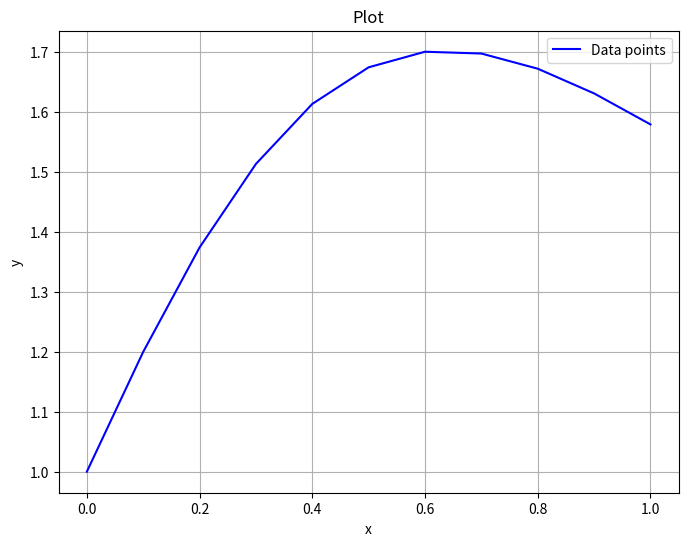
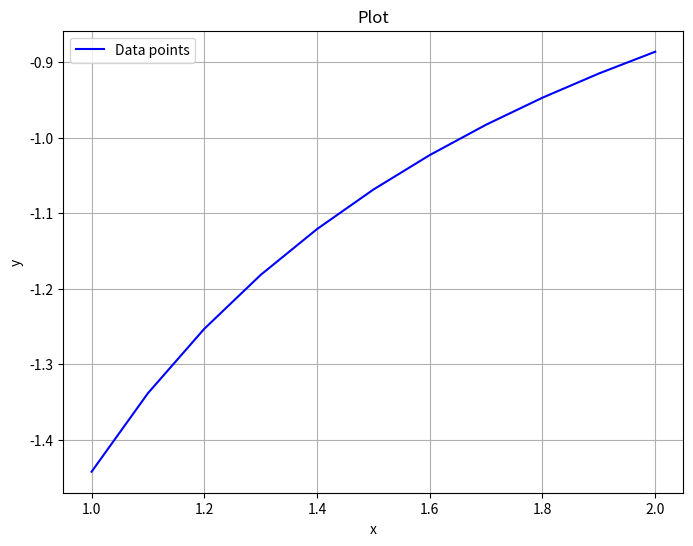
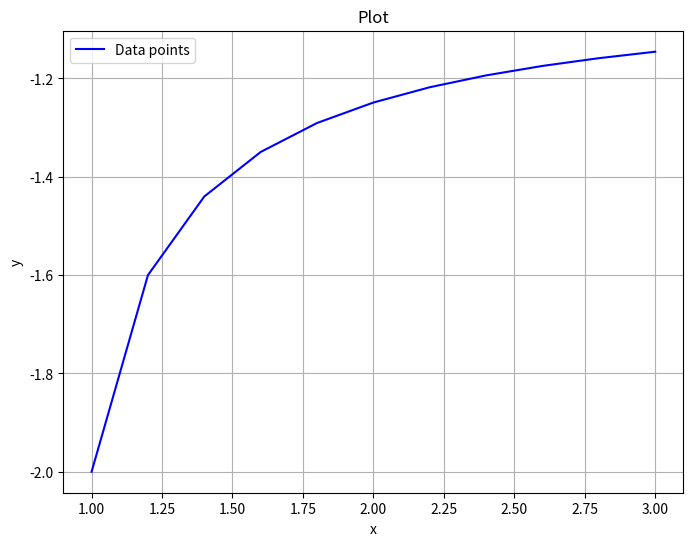
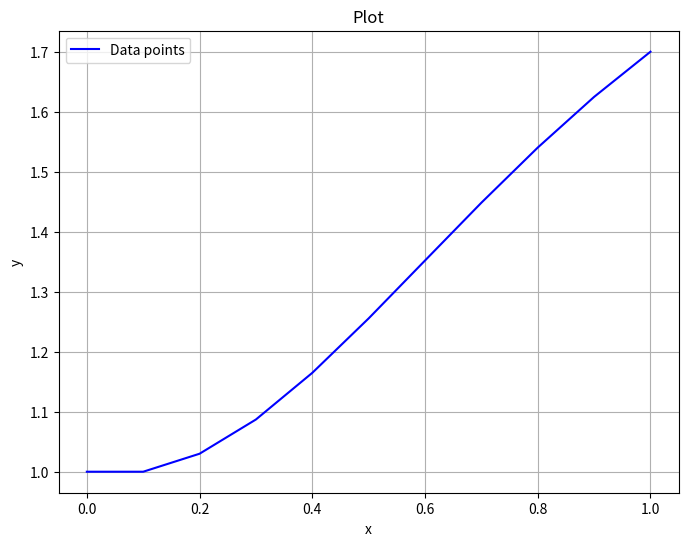

Here is the Python script that generated these plots, in order:
import numpy as np
import matplotlib.pyplot as plt


def plot_points_and_points(points_1=None, points_2=None):
    """
    Plot points and/or a given function over the x-axis range determined by the points.

    Parameters:
    points (list of tuples): List of (x, y) points to be plotted.
    func (function): The function to plot.
    """
    plt.figure(figsize=(8, 6))

    # Plot points if provided
    if points_1:
        x_values = [point[0] for point in points_1]
        y_values = [point[1] for point in points_1]
        plt.plot(
            x_values, y_values, "b-", label="Data points"
        )  # Use 'b-' for blue line

        # Determine x-axis range based on points
        x_min = min(x_values)
        x_max = max(x_values)
        x_range = (x_min, x_max)

    if points_2:
        x_values = [point[0] for point in points_2]
        y_values = [point[1] for point in points_2]
        plt.plot(
            x_values, y_values, "r-", label="Estimated points"
        )  # Use 'b-' for blue line

        # Determine x-axis range based on points
        x_min = min(x_values)
        x_max = max(x_values)
        x_range = (x_min, x_max)

    # Add title and labels
    plt.title("Plot")
    plt.xlabel("x")
    plt.ylabel("y")

    # Add a legend
    plt.legend()

    # Show grid
    plt.grid(True)

    # Display the plot
    plt.show()


def solve(initial_value, a, b, N, f):
    h = (b - a) / N
    result = [[0.0, 0.0] for _ in range(N + 1)]
    result[0][0] = a
    result[0][1] = initial_value
    for i in range(1, N + 1):
        result[i][0] = a + i * h
        result[i][1] = result[i - 1][1] + h * f(a + (i - 1) * h, result[i - 1][1])
    return result


initial_value = [1, -1 / np.log(2), -2, 1]
a = [0, 1, 1, 0]
b = [1, 2, 3, 1]
N = [10, 10, 10, 10]
f = [
    lambda t, y: (2 - 2 * t * y) / (t**2 + 1),
    lambda t, y: y**2 / (1 + t),
    lambda t, y: (y**2 + y) / t,
    lambda t, y: -t * y + 4 * t / y,
]

problems = ["a", "b", "c", "d"]
for i, problem in enumerate(problems):
    print(f"\nSolving problem ({problem})")
    euler_result = solve(initial_value[i], a[i], b[i], N[i], f[i])

    plot_points_and_points(euler_result)
